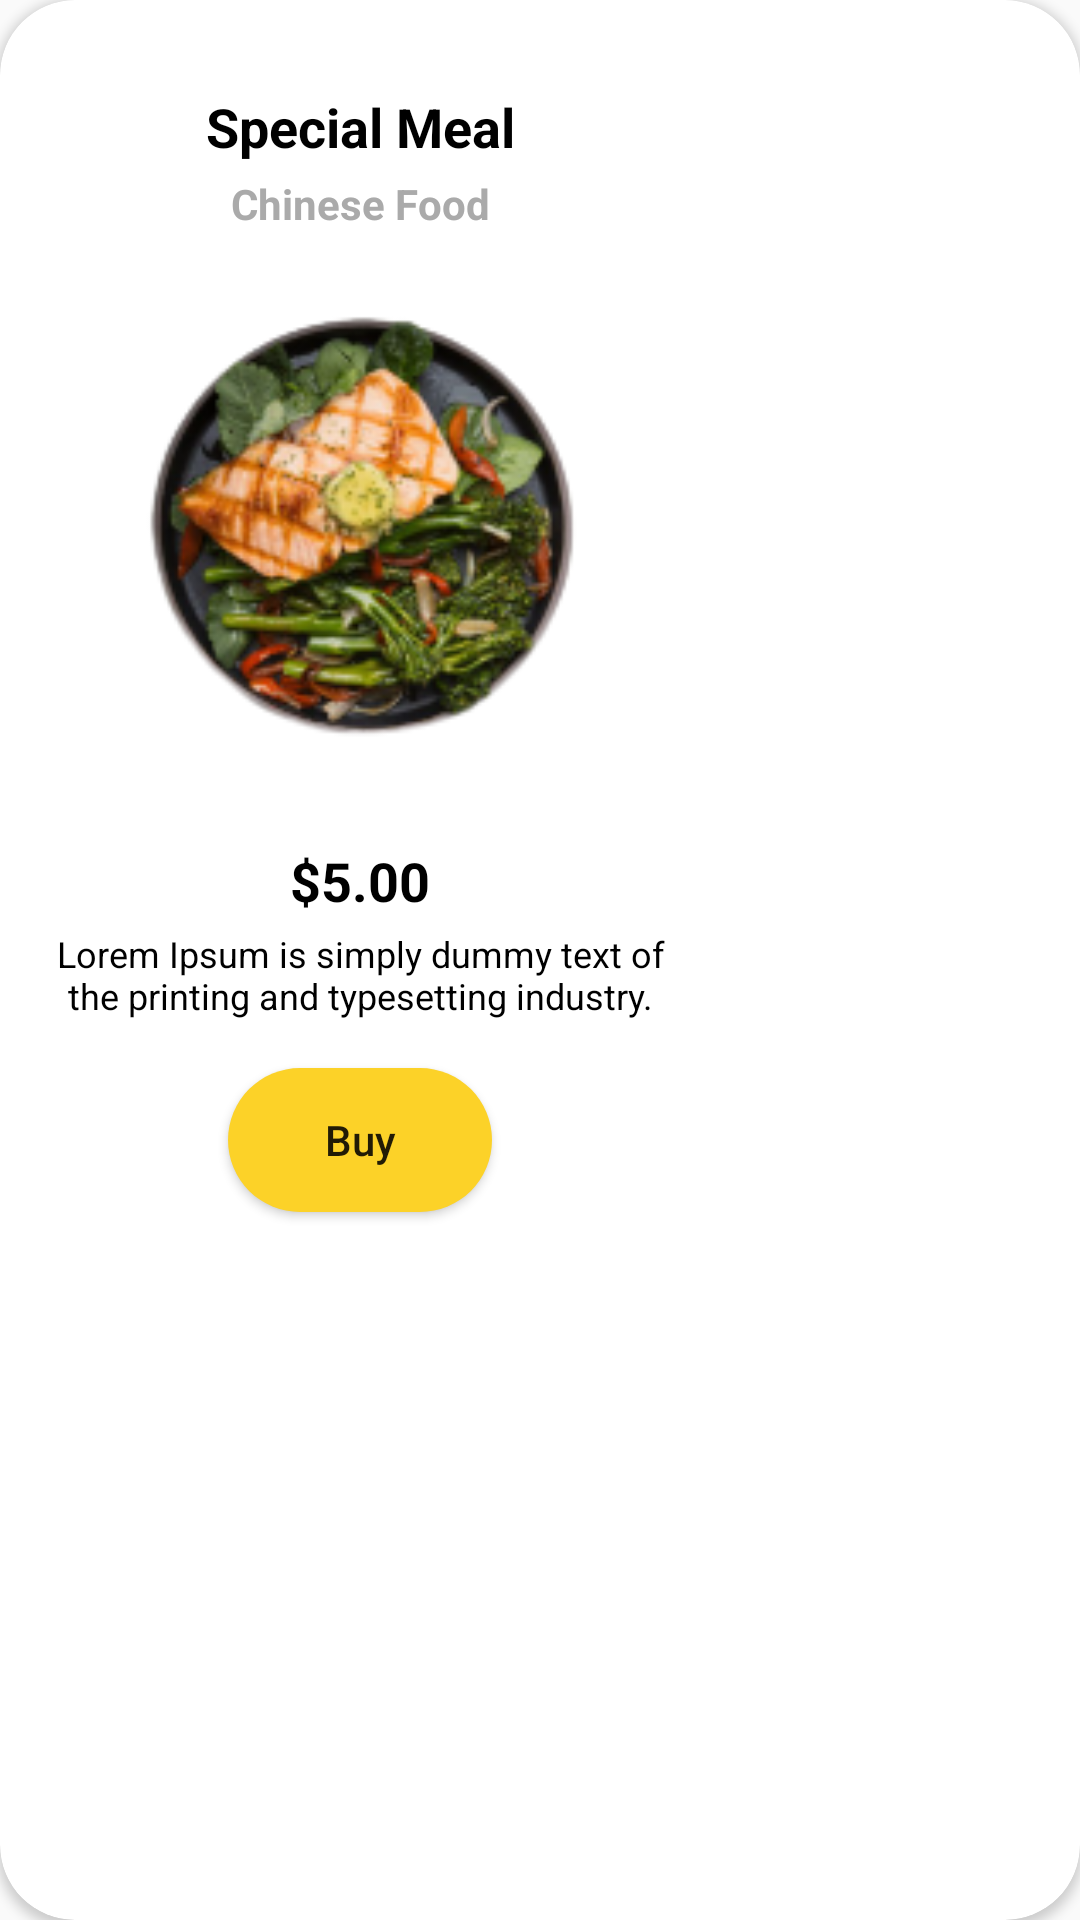

Android layout source for this screen:
<!-- AndroidManifest.xml: application theme Theme.MyDesignPallete7 -->
<!-- res/layout/item.xml -->
<?xml version="1.0" encoding="utf-8"?>
<androidx.cardview.widget.CardView xmlns:android="http://schemas.android.com/apk/res/android"
    android:layout_width="wrap_content"
    android:layout_height="wrap_content"
    xmlns:app="http://schemas.android.com/apk/res-auto"
    android:background="@color/white"
    android:layout_marginHorizontal="16dp"
    app:cardCornerRadius="25dp"
    app:cardElevation="2dp">

    <androidx.constraintlayout.widget.ConstraintLayout
        android:layout_width="wrap_content"
        android:layout_height="wrap_content">

        <TextView
            android:id="@+id/tv_foodName"
            android:layout_width="wrap_content"
            android:layout_height="wrap_content"
            android:layout_marginTop="30dp"
            android:text="Special Meal"
            android:textSize="18sp"
            android:textColor="@color/black"
            android:textStyle="bold"
            app:layout_constraintStart_toStartOf="parent"
            app:layout_constraintEnd_toEndOf="parent"
            app:layout_constraintTop_toTopOf="parent"/>

        <TextView
            android:id="@+id/tv_foodType"
            android:layout_width="wrap_content"
            android:layout_height="wrap_content"
            android:layout_marginTop="4dp"
            android:text="Chinese Food"
            android:textSize="14sp"
            android:textColor="@android:color/darker_gray"
            android:textStyle="bold"
            app:layout_constraintStart_toStartOf="parent"
            app:layout_constraintEnd_toEndOf="parent"
            app:layout_constraintTop_toBottomOf="@id/tv_foodName"/>

        <ImageView
            android:id="@+id/iv_food"
            android:layout_width="180dp"
            android:layout_height="200dp"
            android:layout_marginHorizontal="30dp"
            android:src="@drawable/ic_food"
            app:layout_constraintStart_toStartOf="parent"
            app:layout_constraintEnd_toEndOf="parent"
            app:layout_constraintTop_toBottomOf="@id/tv_foodType"/>

        <TextView
            android:id="@+id/tv_price"
            android:layout_width="wrap_content"
            android:layout_height="wrap_content"
            android:layout_marginTop="4dp"
            android:text="$5.00"
            android:textSize="18sp"
            android:textColor="@color/black"
            android:textStyle="bold"
            app:layout_constraintStart_toStartOf="parent"
            app:layout_constraintEnd_toEndOf="parent"
            app:layout_constraintTop_toBottomOf="@id/iv_food"/>

        <TextView
            android:id="@+id/tv_foodDetail"
            android:layout_width="0dp"
            android:layout_height="wrap_content"
            android:layout_marginTop="4dp"
            android:layout_marginHorizontal="16dp"
            android:text="Lorem Ipsum is simply dummy text of the printing and typesetting industry."
            android:textSize="12sp"
            android:textColor="@color/black"
            android:textAlignment="center"
            app:layout_constraintStart_toStartOf="parent"
            app:layout_constraintEnd_toEndOf="parent"
            app:layout_constraintTop_toBottomOf="@id/tv_price"/>

        <Button
            android:id="@+id/vtn_buy"
            android:layout_width="wrap_content"
            android:layout_height="wrap_content"
            android:layout_marginTop="16dp"
            android:layout_marginBottom="30dp"
            android:text="Buy"
            android:textAllCaps="false"
            android:background="@drawable/bg_forth"
            app:layout_constraintStart_toStartOf="parent"
            app:layout_constraintEnd_toEndOf="parent"
            app:layout_constraintTop_toBottomOf="@id/tv_foodDetail"
            app:layout_constraintBottom_toBottomOf="parent"/>


    </androidx.constraintlayout.widget.ConstraintLayout>

</androidx.cardview.widget.CardView>
<!-- resources referenced by this layout -->
<resources>
  <color name="black">#FF000000</color>
  <color name="white">#FFFFFFFF</color>
  <!-- drawable bg_forth (drawable) -->
  <?xml version="1.0" encoding="utf-8"?>
  <shape xmlns:android="http://schemas.android.com/apk/res/android"
      android:shape="rectangle">
  
      <solid android:color="@color/primary_yellow"/>
      <size android:width="60dp" android:height="20dp"/>
      <corners android:radius="50dp" />
  
  </shape>
  <!-- drawable ic_food: png bitmap (drawable, 38323 bytes) -->
  <style name="Theme.MyDesignPallete7" parent="Theme.AppCompat.DayNight.NoActionBar">
          
          <item name="colorPrimary">@color/purple_500</item>
          <item name="colorPrimaryVariant">@color/purple_700</item>
          <item name="colorOnPrimary">@color/white</item>
          
          <item name="colorSecondary">@color/teal_200</item>
          <item name="colorSecondaryVariant">@color/teal_700</item>
          <item name="colorOnSecondary">@color/black</item>
          
          <item name="android:statusBarColor" tools:targetApi="l">@color/primary_yellow</item>
          
      </style>
  <color name="primary_yellow">#fcd228</color>
  <color name="purple_500">#FF6200EE</color>
  <color name="purple_700">#FF3700B3</color>
  <color name="teal_200">#FF03DAC5</color>
  <color name="teal_700">#FF018786</color>
</resources>
